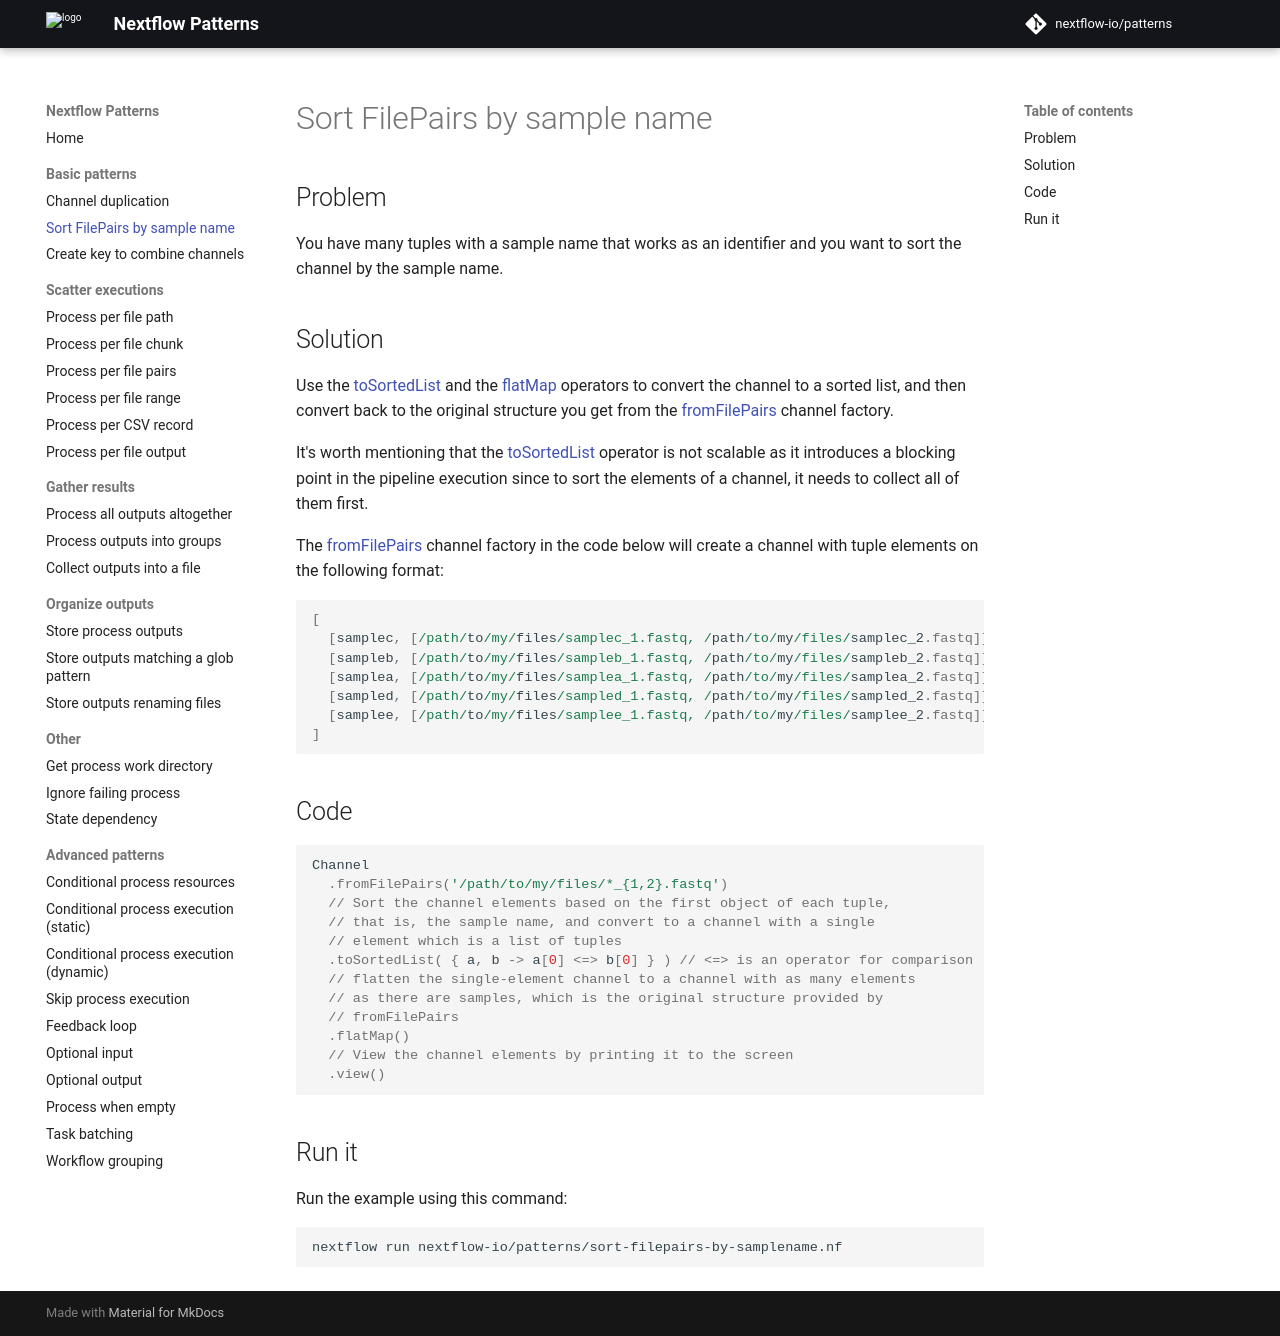

repository: nextflow-io/patterns · page: sort-filepairs-by-samplename/index.html · generator: mkdocs

## Problem 

You have many tuples with a sample name that works as an identifier and you want to sort the channel by the sample name.

## Solution

Use the [toSortedList](https://www.nextflow.io/docs/latest/operator.html#tosortedlist) and the [flatMap](https://www.nextflow.io/docs/latest/operator.html#flatmap) operators to convert the channel to a sorted list, and then convert back to the original structure you get from the [fromFilePairs](https://www.nextflow.io/docs/latest/channel.html?highlight=fromfilepairs#fromfilepairs) channel factory.

It's worth mentioning that the [toSortedList](https://www.nextflow.io/docs/latest/operator.html#tosortedlist) operator is not scalable as it introduces a blocking point in the pipeline execution since to sort the elements of a channel, it needs to collect all of them first.

The [fromFilePairs](https://www.nextflow.io/docs/latest/channel.html#fromfilepairs) channel factory in the code below will create a channel with tuple elements on the following format:

```groovy
[
  [samplec, [/path/to/my/files/samplec_1.fastq, /path/to/my/files/samplec_2.fastq]]
  [sampleb, [/path/to/my/files/sampleb_1.fastq, /path/to/my/files/sampleb_2.fastq]]
  [samplea, [/path/to/my/files/samplea_1.fastq, /path/to/my/files/samplea_2.fastq]]
  [sampled, [/path/to/my/files/sampled_1.fastq, /path/to/my/files/sampled_2.fastq]]
  [samplee, [/path/to/my/files/samplee_1.fastq, /path/to/my/files/samplee_2.fastq]]
]
```
## Code

```groovy
Channel
  .fromFilePairs('/path/to/my/files/*_{1,2}.fastq')
  // Sort the channel elements based on the first object of each tuple,
  // that is, the sample name, and convert to a channel with a single
  // element which is a list of tuples
  .toSortedList( { a, b -> a[0] <=> b[0] } ) // <=> is an operator for comparison
  // flatten the single-element channel to a channel with as many elements
  // as there are samples, which is the original structure provided by
  // fromFilePairs
  .flatMap()
  // View the channel elements by printing it to the screen
  .view()
```

## Run it

Run the example using this command:

```bash
nextflow run nextflow-io/patterns/sort-filepairs-by-samplename.nf
```
